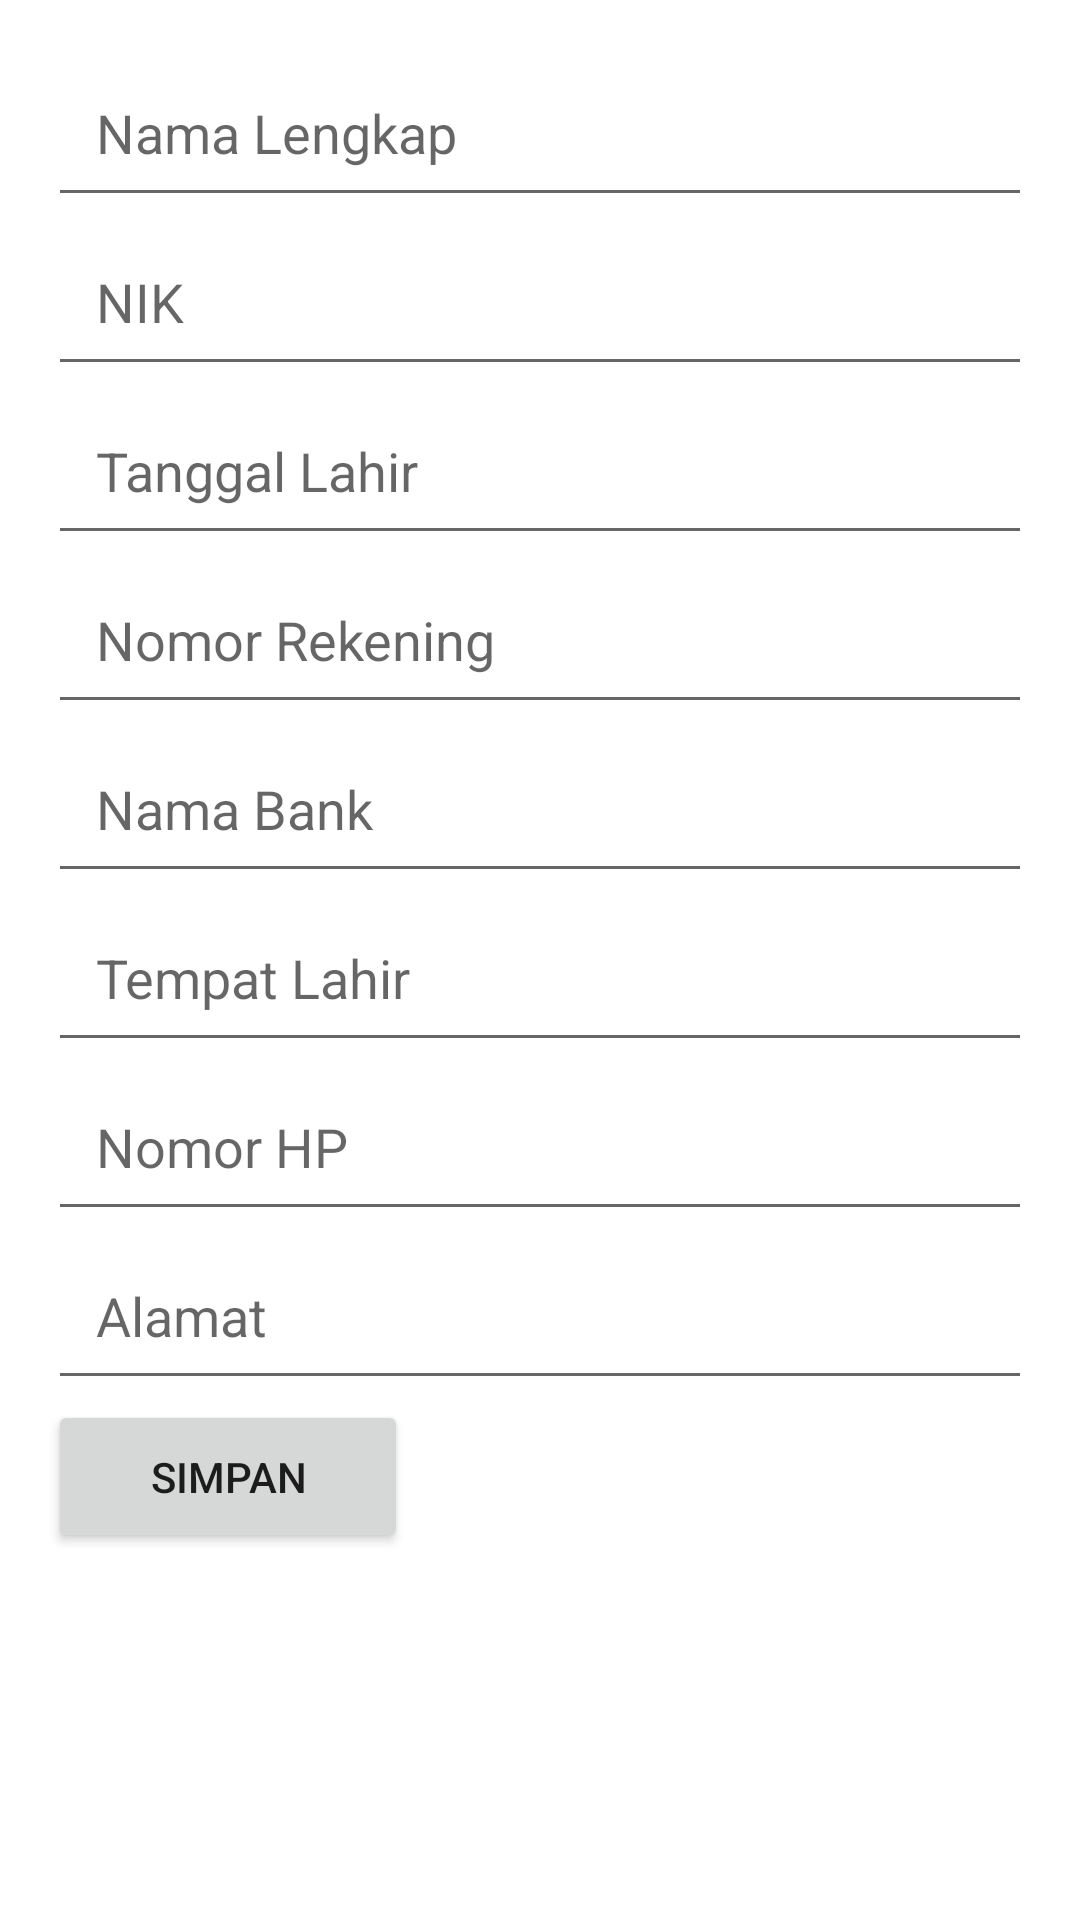

Produce the Android XML layout that renders to this screen, including the resource entries it uses.
<!-- AndroidManifest.xml: application theme Theme.Aplikasikoperasi -->
<!-- res/layout/activity_edit_anggota.xml -->
<?xml version="1.0" encoding="utf-8"?>
<LinearLayout xmlns:android="http://schemas.android.com/apk/res/android"
    android:layout_width="match_parent"
    android:layout_height="match_parent"
    android:orientation="vertical"
    android:padding="16dp">

    <EditText
        android:id="@+id/editTextNama"
        android:layout_width="match_parent"
        android:layout_height="wrap_content"
        android:hint="Nama Lengkap"
        android:padding="16dp" />

    <EditText
        android:id="@+id/editTextNik"
        android:layout_width="match_parent"
        android:layout_height="wrap_content"
        android:hint="NIK"
        android:padding="16dp" />

    <EditText
        android:id="@+id/editTextTglLahir"
        android:layout_width="match_parent"
        android:layout_height="wrap_content"
        android:hint="Tanggal Lahir"
        android:padding="16dp" />

    <EditText
        android:id="@+id/editTextNoRek"
        android:layout_width="match_parent"
        android:layout_height="wrap_content"
        android:hint="Nomor Rekening"
        android:padding="16dp" />

    <EditText
        android:id="@+id/editTextNamaBank"
        android:layout_width="match_parent"
        android:layout_height="wrap_content"
        android:hint="Nama Bank"
        android:padding="16dp" />

    <EditText
        android:id="@+id/editTextTmptLahir"
        android:layout_width="match_parent"
        android:layout_height="wrap_content"
        android:hint="Tempat Lahir"
        android:padding="16dp" />

    <EditText
        android:id="@+id/editTextNoHP"
        android:layout_width="match_parent"
        android:layout_height="wrap_content"
        android:hint="Nomor HP"
        android:padding="16dp" />

    <EditText
        android:id="@+id/editTextAlamat"
        android:layout_width="match_parent"
        android:layout_height="wrap_content"
        android:hint="Alamat"
        android:padding="16dp" />

    <Button
        android:id="@+id/buttonSave"
        android:layout_width="wrap_content"
        android:layout_height="wrap_content"
        android:text="Simpan"
        android:padding="16dp"
        android:minHeight="48dp"
        android:minWidth="120dp" />
</LinearLayout>
<!-- resources referenced by this layout -->
<resources>
  <style name="Theme.Aplikasikoperasi" parent="Theme.MaterialComponents.DayNight.DarkActionBar">
          
          <item name="colorPrimary">@color/purple_500</item>
          <item name="colorPrimaryVariant">@color/purple_700</item>
          <item name="colorOnPrimary">@color/white</item>
          
          <item name="colorSecondary">@color/teal_200</item>
          <item name="colorSecondaryVariant">@color/teal_700</item>
          <item name="colorOnSecondary">@color/black</item>
          
          <item name="android:statusBarColor">?attr/colorPrimaryVariant</item>
          
      </style>
  <!-- not gathered from this repository: default colours our renderer supplied (Android Studio template values) -->
  <color name="purple_500">#FF6200EE</color>
  <color name="purple_700">#FF3700B3</color>
  <color name="teal_200">#FF03DAC5</color>
  <color name="teal_700">#FF018786</color>
  <color name="black">#FF000000</color>
  <color name="white">#FFFFFFFF</color>
</resources>
